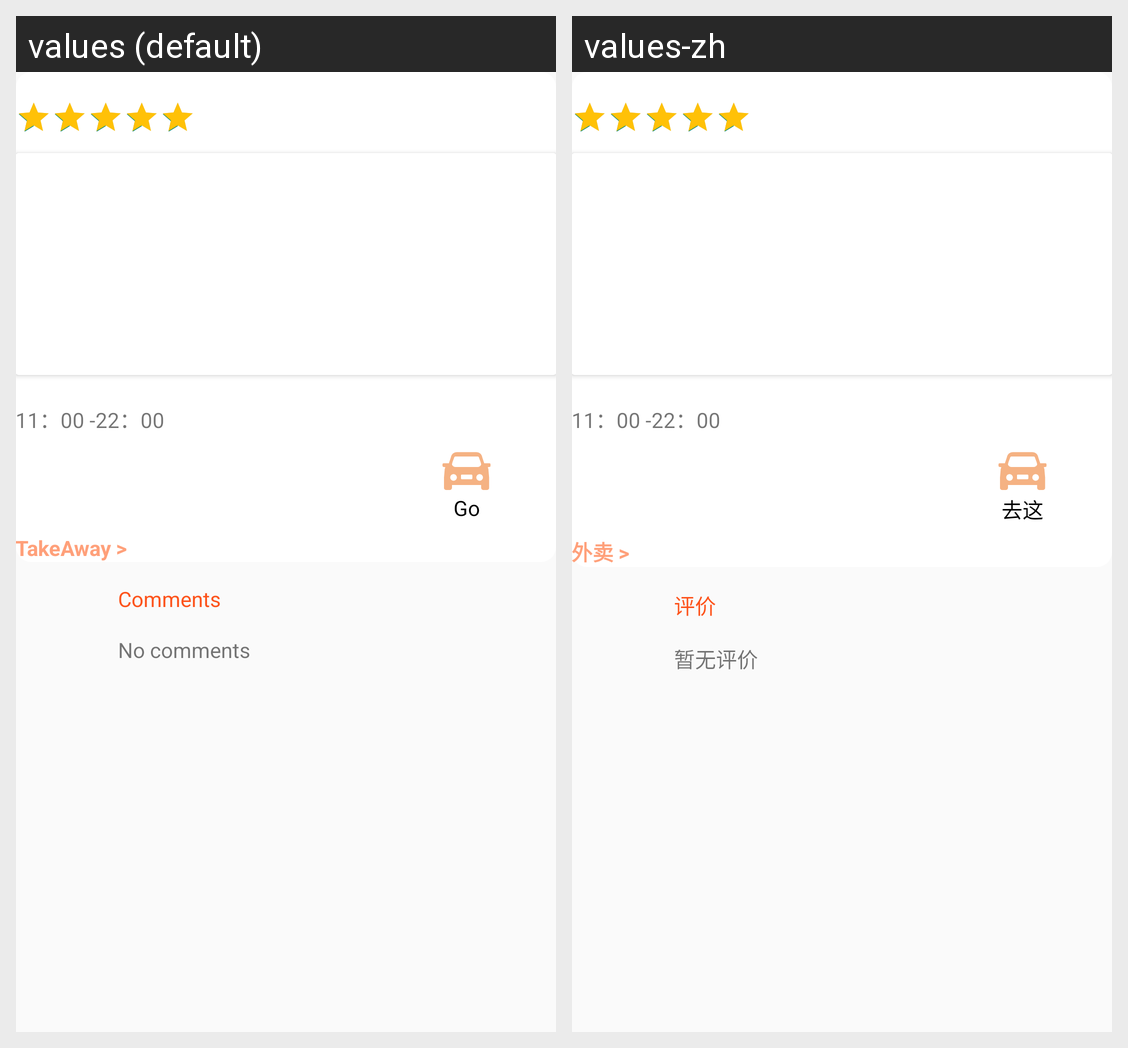

Translations of the strings shown on this Android screen, per locale in the grid:
Android screen res/layout/activity_restaurantdetail.xml rendered under 2 locales, left to right: values (default), values-zh. Device: Nexus 5 (rendered at 1080×1920; each locale shown at half size, 540×960, under a caption strip naming it); theme Main_AppTheme.
Strings drawn on this screen, with the default value and each locale's value (text and hints the layout hard-codes, and strings that could not be matched under every locale, appear in the picture but are not listed):

title_drive
  values: Go
  values-zh: 去这

title_takeaway
  values: TakeAway >
  values-zh: 外卖 >

title_comment
  values: Comments
  values-zh: 评价

comment_no_data
  values: No comments
  values-zh: 暂无评价
